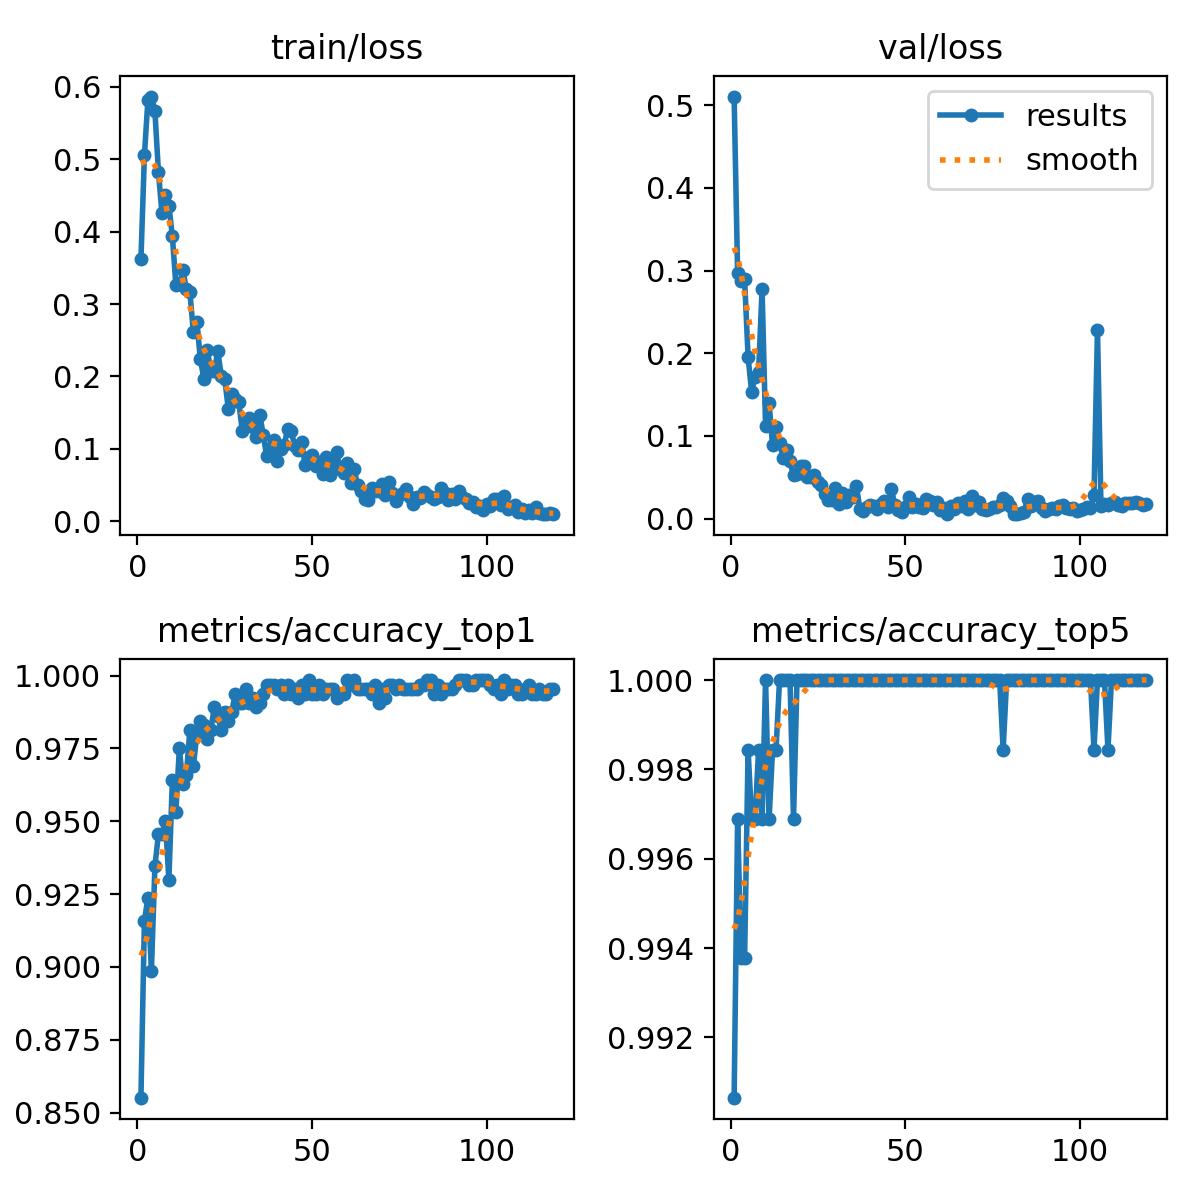

The table this chart was drawn from, first rows:
epoch, time, train/loss, metrics/accuracy_top1, metrics/accuracy_top5, val/loss, lr/pg0, lr/pg1, lr/pg2
1, 10.14, 0.3616, 0.8551, 0.9907, 0.5104, 0.06731, 0.0003302, 0.0003302
2, 19.89, 0.5055, 0.9159, 0.9969, 0.2974, 0.03431, 0.0006591, 0.0006591
3, 29.37, 0.5821, 0.9237, 0.9938, 0.2872, 0.001301, 0.0009837, 0.0009837
4, 38.91, 0.5865, 0.8988, 0.9938, 0.2896, 0.0009802, 0.0009802, 0.0009802
5, 48.09, 0.5661, 0.9346, 0.9984, 0.1952, 0.0009736, 0.0009736, 0.0009736
6, 57.55, 0.4829, 0.9455, 0.9969, 0.1535, 0.000967, 0.000967, 0.000967
7, 67.04, 0.4263, 0.9455, 0.9969, 0.1712, 0.0009604, 0.0009604, 0.0009604
8, 76.39, 0.4509, 0.9502, 0.9984, 0.177, 0.0009538, 0.0009538, 0.0009538
9, 85.68, 0.436, 0.9299, 0.9969, 0.2774, 0.0009472, 0.0009472, 0.0009472
10, 95.51, 0.3934, 0.9642, 1, 0.112, 0.0009406, 0.0009406, 0.0009406
11, 104.9, 0.3265, 0.9533, 0.9969, 0.1403, 0.000934, 0.000934, 0.000934
12, 114.1, 0.3271, 0.9751, 0.9984, 0.08844, 0.0009274, 0.0009274, 0.0009274
13, 123.8, 0.3466, 0.9626, 0.9984, 0.1105, 0.0009208, 0.0009208, 0.0009208
14, 133, 0.3204, 0.9657, 1, 0.09181, 0.0009142, 0.0009142, 0.0009142
15, 142.2, 0.3169, 0.9813, 1, 0.07303, 0.0009076, 0.0009076, 0.0009076
16, 151.9, 0.2619, 0.9688, 1, 0.08342, 0.000901, 0.000901, 0.000901
17, 161.2, 0.2756, 0.9798, 1, 0.06927, 0.0008944, 0.0008944, 0.0008944
18, 170.3, 0.2245, 0.9844, 0.9969, 0.05248, 0.0008878, 0.0008878, 0.0008878
19, 179.4, 0.1971, 0.9829, 1, 0.05364, 0.0008812, 0.0008812, 0.0008812
20, 188.8, 0.237, 0.9782, 1, 0.06394, 0.0008746, 0.0008746, 0.0008746
21, 198.2, 0.2073, 0.9813, 1, 0.0636, 0.000868, 0.000868, 0.000868
22, 207.4, 0.208, 0.9891, 1, 0.05073, 0.0008614, 0.0008614, 0.0008614
23, 216.6, 0.2345, 0.986, 1, 0.04961, 0.0008548, 0.0008548, 0.0008548
24, 225.7, 0.201, 0.9813, 1, 0.05269, 0.0008482, 0.0008482, 0.0008482
25, 234.6, 0.1959, 0.9875, 1, 0.04451, 0.0008416, 0.0008416, 0.0008416
26, 244, 0.1555, 0.9844, 1, 0.04038, 0.000835, 0.000835, 0.000835
27, 253, 0.1762, 0.9875, 1, 0.02945, 0.0008284, 0.0008284, 0.0008284
28, 262.2, 0.1684, 0.9938, 1, 0.02227, 0.0008218, 0.0008218, 0.0008218
29, 271.4, 0.165, 0.9907, 1, 0.02199, 0.0008152, 0.0008152, 0.0008152
30, 280.4, 0.1253, 0.9907, 1, 0.03638, 0.0008086, 0.0008086, 0.0008086
31, 289.6, 0.138, 0.9953, 1, 0.01765, 0.000802, 0.000802, 0.000802
32, 299.3, 0.1427, 0.9907, 1, 0.03064, 0.0007954, 0.0007954, 0.0007954
33, 307.8, 0.1298, 0.9922, 1, 0.02042, 0.0007888, 0.0007888, 0.0007888
34, 317.4, 0.1158, 0.9891, 1, 0.02791, 0.0007822, 0.0007822, 0.0007822
35, 326.7, 0.1475, 0.9907, 1, 0.02662, 0.0007756, 0.0007756, 0.0007756
36, 335.9, 0.1195, 0.9938, 1, 0.03904, 0.000769, 0.000769, 0.000769
37, 345, 0.08958, 0.9969, 1, 0.01162, 0.0007624, 0.0007624, 0.0007624
38, 354.3, 0.1012, 0.9969, 1, 0.00853, 0.0007558, 0.0007558, 0.0007558
39, 363.8, 0.1121, 0.9969, 1, 0.01439, 0.0007492, 0.0007492, 0.0007492
40, 373.1, 0.08385, 0.9953, 1, 0.01618, 0.0007426, 0.0007426, 0.0007426
41, 382, 0.09939, 0.9969, 1, 0.01466, 0.000736, 0.000736, 0.000736
42, 391.3, 0.1049, 0.9938, 1, 0.01171, 0.0007294, 0.0007294, 0.0007294
43, 400.7, 0.1278, 0.9969, 1, 0.01763, 0.0007228, 0.0007228, 0.0007228
44, 409.9, 0.1245, 0.9938, 1, 0.02119, 0.0007162, 0.0007162, 0.0007162
45, 418.6, 0.1047, 0.9953, 1, 0.01435, 0.0007096, 0.0007096, 0.0007096
46, 428, 0.09809, 0.9922, 1, 0.03584, 0.000703, 0.000703, 0.000703
47, 437.2, 0.109, 0.9969, 1, 0.01604, 0.0006964, 0.0006964, 0.0006964
48, 446.2, 0.07783, 0.9938, 1, 0.01058, 0.0006898, 0.0006898, 0.0006898
49, 455.4, 0.08938, 0.9984, 1, 0.00731, 0.0006832, 0.0006832, 0.0006832
50, 464.8, 0.09223, 0.9938, 1, 0.01373, 0.0006766, 0.0006766, 0.0006766
51, 474, 0.07645, 0.9938, 1, 0.02631, 0.00067, 0.00067, 0.00067
52, 482.9, 0.08199, 0.9969, 1, 0.01386, 0.0006634, 0.0006634, 0.0006634
53, 492.4, 0.06515, 0.9938, 1, 0.01806, 0.0006568, 0.0006568, 0.0006568
54, 502, 0.08897, 0.9953, 1, 0.01362, 0.0006502, 0.0006502, 0.0006502
55, 511.1, 0.06413, 0.9953, 1, 0.01298, 0.0006436, 0.0006436, 0.0006436
56, 520.5, 0.07761, 0.9953, 1, 0.02382, 0.000637, 0.000637, 0.000637
57, 529.8, 0.09517, 0.9922, 1, 0.02105, 0.0006304, 0.0006304, 0.0006304
58, 539, 0.07196, 0.9938, 1, 0.01584, 0.0006238, 0.0006238, 0.0006238
59, 548.6, 0.06732, 0.9938, 1, 0.02019, 0.0006172, 0.0006172, 0.0006172
60, 557.7, 0.07995, 0.9984, 1, 0.00983, 0.0006106, 0.0006106, 0.0006106
... 59 more rows
